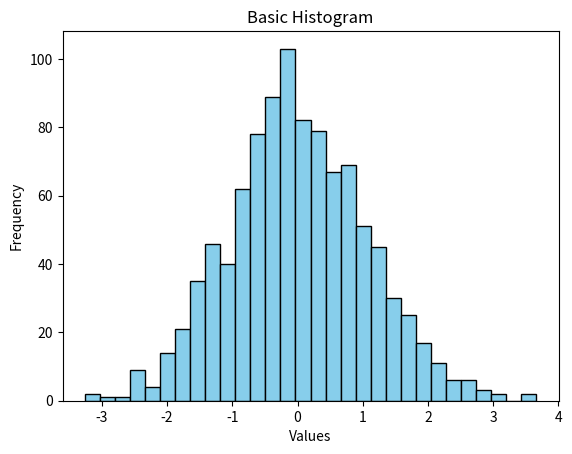

Python code for this plot:
import matplotlib.pyplot as plt
import numpy as np

data = np.random.randn(1000)

plt.hist(data, bins=30, color='skyblue', edgecolor='black')
plt.xlabel('Values')
plt.ylabel('Frequency')
plt.title('Basic Histogram')
plt.show()
